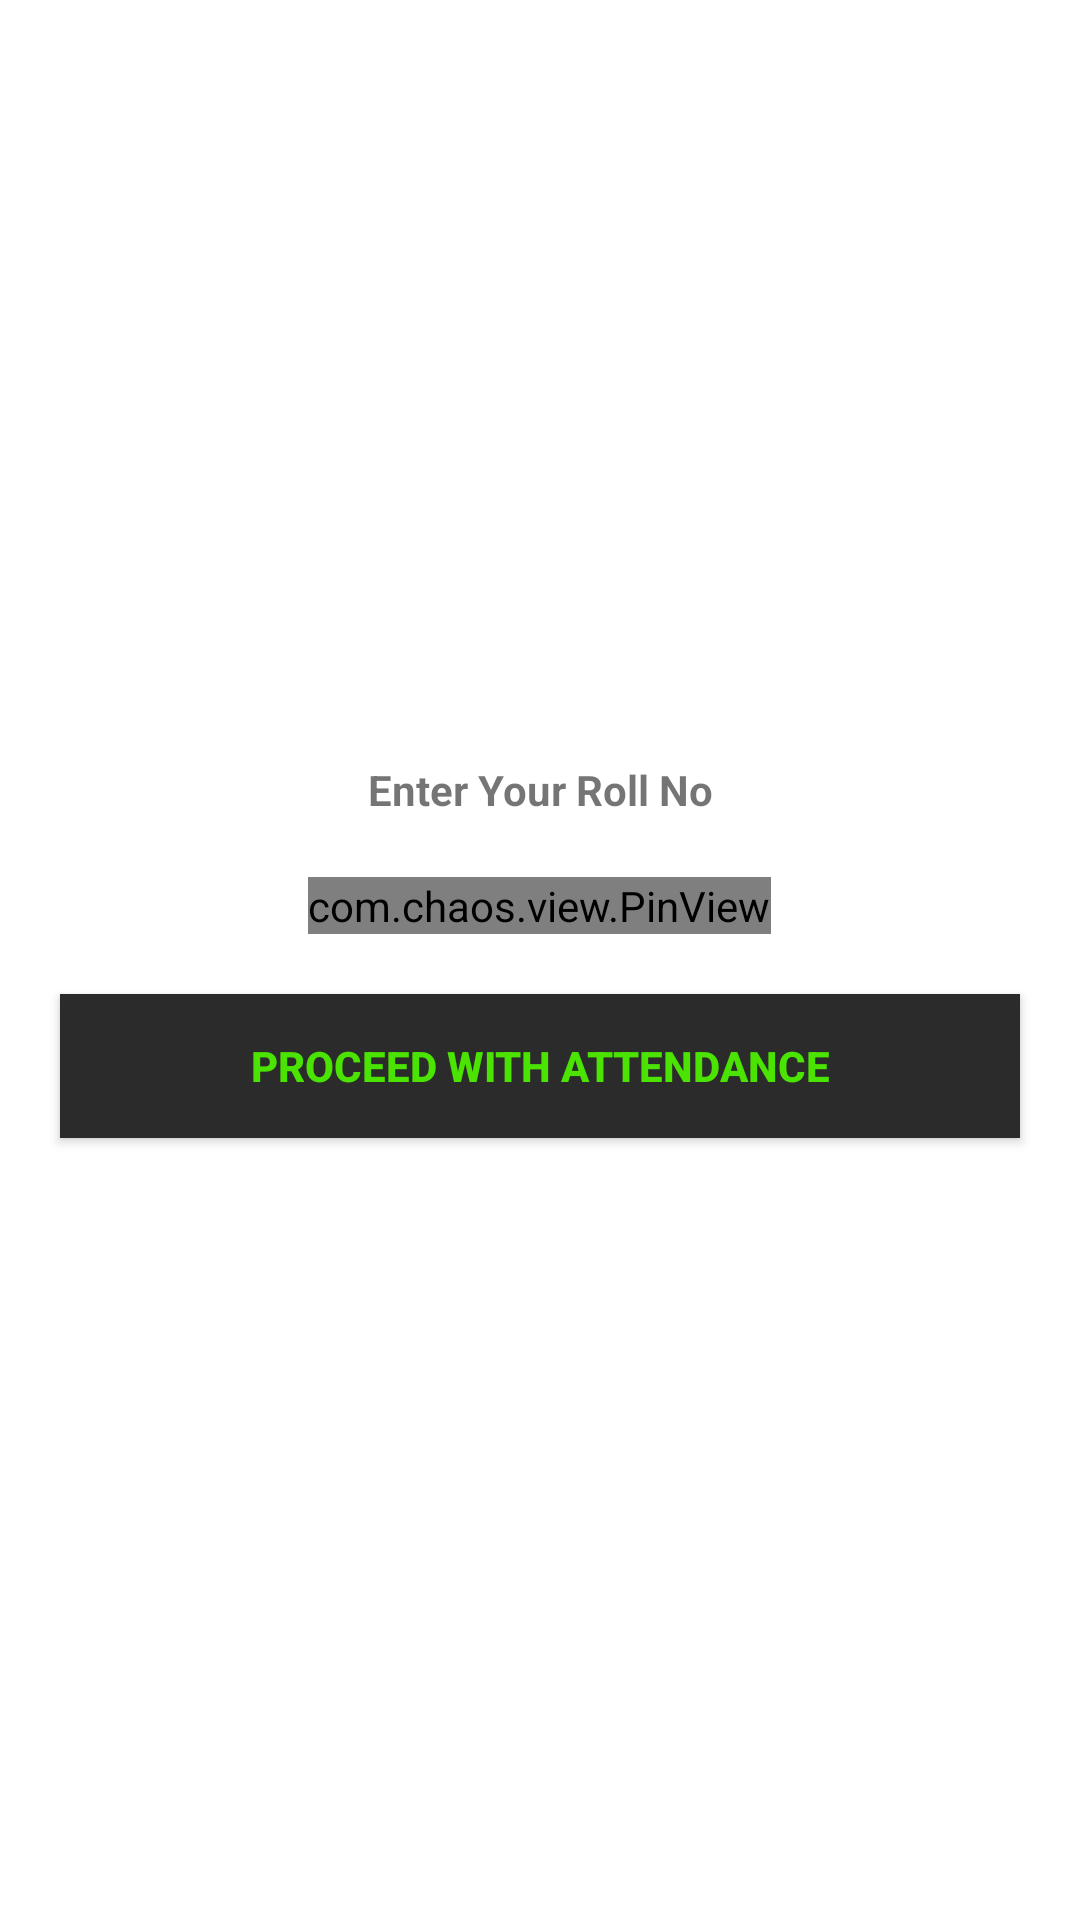

Layout XML and referenced resources for this Android screen:
<!-- AndroidManifest.xml: application theme Theme.Attendify -->
<!-- res/layout/activity_o_t_potpverify.xml -->
<?xml version="1.0" encoding="utf-8"?>
<LinearLayout xmlns:android="http://schemas.android.com/apk/res/android"
    xmlns:app="http://schemas.android.com/apk/res-auto"
    xmlns:tools="http://schemas.android.com/tools"
    android:layout_width="match_parent"
    android:layout_height="match_parent"
    android:gravity="center"
    android:orientation="vertical">


    <LinearLayout
        android:layout_width="match_parent"
        android:layout_height="wrap_content"
        android:gravity="center_vertical"
        android:orientation="vertical">

        <TextView
            android:id="@+id/textView2"
            android:layout_width="match_parent"
            android:layout_height="wrap_content"
            android:layout_marginTop="15dp"
            android:layout_marginBottom="-10dp"
            android:gravity="center_horizontal"
            android:includeFontPadding="false"
            android:text="Enter Your Roll No"
            android:textStyle="bold" />

        <com.chaos.view.PinView
            android:id="@+id/pin_view"
            style="@style/PinWidget.PinView"
            android:layout_width="wrap_content"
            android:layout_height="wrap_content"
            android:layout_gravity="center"
            android:layout_marginTop="30dp"
            android:cursorVisible="true"
            android:inputType="number"
            android:itemBackground="#65EAEAEA"
            app:cursorColor="@color/black"
            app:hideLineWhenFilled="true"
            app:itemCount="6"
            app:itemHeight="50dp"
            app:itemRadius="25dp"
            app:itemWidth="50dp"
            app:lineColor="#00FF00"
            app:lineWidth="1dp" />


        <Button
            android:id="@+id/proceed"
            android:layout_width="match_parent"
            android:layout_height="wrap_content"
            android:layout_margin="20dp"
            android:background="@color/teal_200"
            android:padding="10dp"
            android:text="Proceed With Attendance"
            android:textColor="#4AE302"
            android:textStyle="bold"
            android:visibility="visible"
            app:backgroundTint="#2B2B2B"
             />

    </LinearLayout>
</LinearLayout>
<!-- resources referenced by this layout -->
<resources>
  <style name="Theme.Attendify" parent="Theme.MaterialComponents.DayNight.DarkActionBar">
          
          <item name="colorPrimary">#359800</item>
          <item name="colorPrimaryVariant">#7ADF44</item>
          <item name="colorOnPrimary">@color/white</item>
          
          <item name="colorSecondary">@color/teal_200</item>
          <item name="colorSecondaryVariant">@color/teal_700</item>
          <item name="colorOnSecondary">@color/black</item>
          
          <item name="android:statusBarColor" tools:targetApi="l">?attr/colorPrimaryVariant</item>
          
      </style>
  <!-- not gathered from this repository: default colours our renderer supplied (Android Studio template values) -->
  <color name="teal_200">#FF03DAC5</color>
  <color name="teal_700">#FF018786</color>
  <color name="black">#FF000000</color>
  <color name="white">#FFFFFFFF</color>
</resources>
